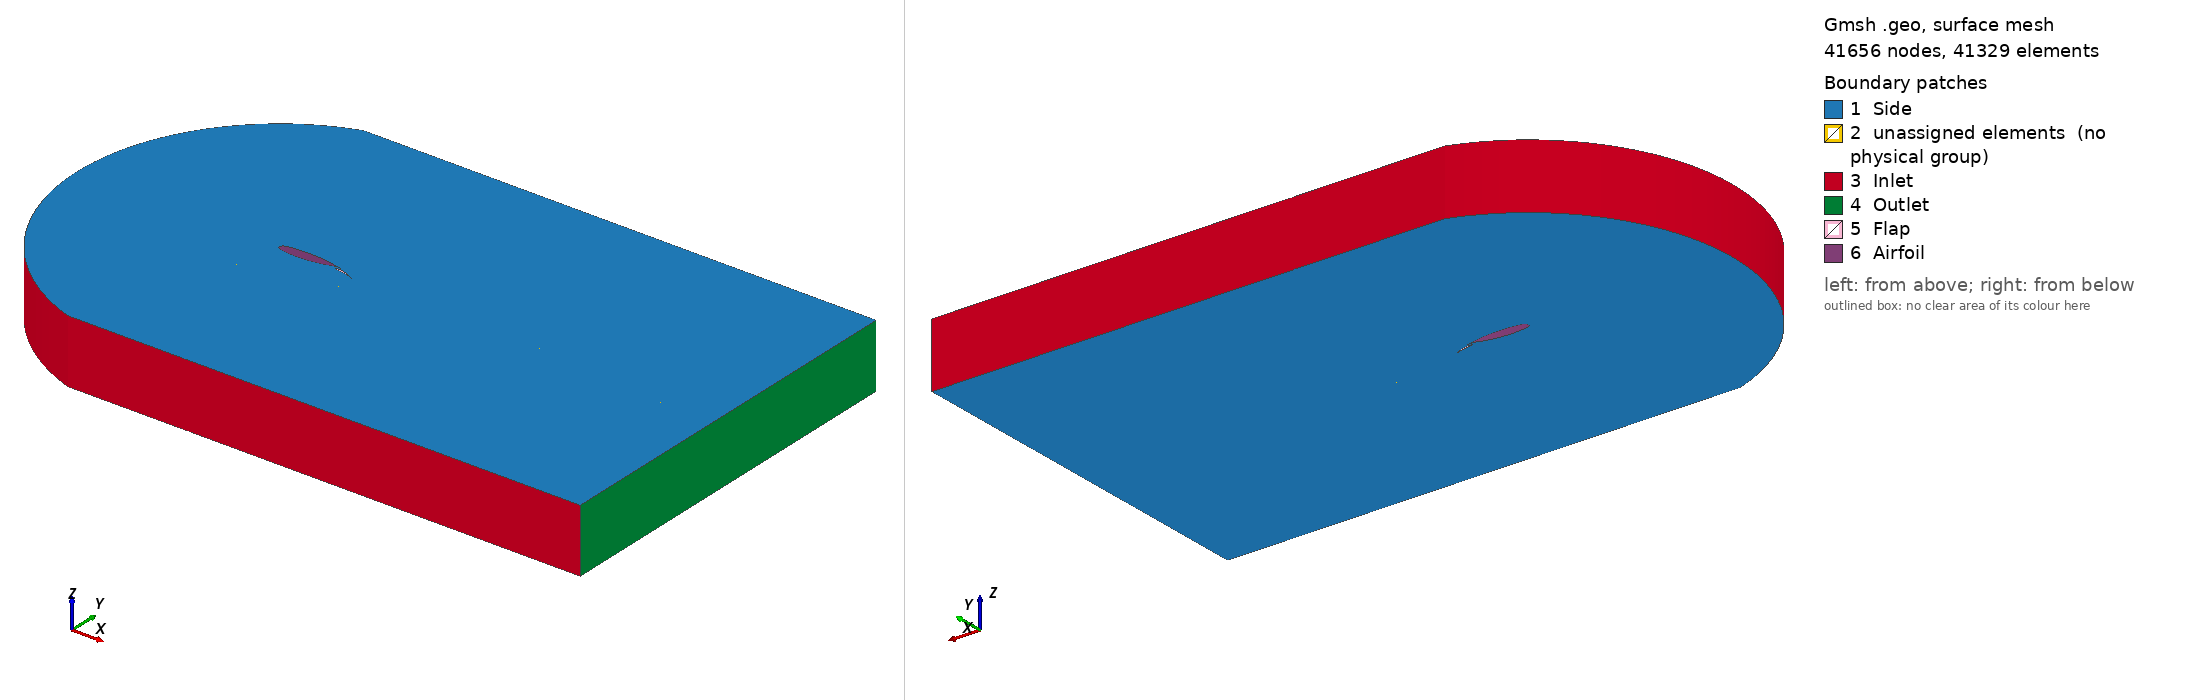

Gmsh geometry script, surface-meshed: 41656 nodes, 41329 surface elements. Boundary patches (legend numbers): 1 Side, 2 unassigned elements (no physical group), 3 Inlet, 4 Outlet, 5 Flap, 6 Airfoil. Left view from above one corner, right view from below the opposite corner. Legend entries are the model's physical surfaces; 'unassigned elements' are surfaces in no physical group. The drawing asked Gmsh for element sizes between 1% and 20% of the model's largest extent; the script's own settings can give other sizes.

=== structured_four.geo (drawn) ===


Include "wing.geo";
Include "flap.geo";

// N. B // Wing Points Definition Point([2... 426])
// N. B // Flap Points Definition Point([427... 643])

//  ## Enclosure variables ## //

// Consts
x_trail = 0.9436;

//inlet displacement from tip without flap
x_inlet = -1;

//outlet displacement from trail edge of wing
x_outlet = 7;

// wall distance from centerline of global coordinates
y_symm = 3;

//top left
Point(645) = {x_inlet, y_symm, 0, 1.0};

//bottom left
Point(646) = {x_inlet, -y_symm, 0, 1.0};

//bottom right
Point(647) = {x_outlet, -y_symm, 0, 1.0};

//top right
Point(648) = {x_outlet, y_symm, 0, 1.0};

//  ## Cushion variables ## //
cushion_width = 0.4;
cushion_LE_len = 0.01; //must be greater than 0!
cushion_TE_len = 1.5; // from 0,0
centre_lead_edge = 229; //id of of point closest to centre of LE

//+ Add Inlet Arc
Circle(3) = {645, centre_lead_edge, 646};

//+ Define cushion points near leading edge
Point(649) = {-cushion_LE_len, cushion_width*0.8, 0, 1.0};
//+
Point(650) = {-cushion_LE_len, -cushion_width*0.8, 0, 1.0};

//+ Connect lines between leading cushion and inlet
Line(4) = {649, 280};
//+
Line(5) = {645, 649};
//+
Line(6) = {646, 650};
//+
Line(7) = {650, 184};

//+ Add LE cushion Arc
Circle(8) = {649, centre_lead_edge, 650};
//+
Point(658) = {0.9436, cushion_width * 0.7, 0, 1.0};
//+
Point(668) = {1.26, -0.11-0.0020, 0, 1.0};
//+
Line(43) = {427, 668};
//+
Point(683) = {0.822, -cushion_width * 0.75, 0, 1.0};
//+
Point(689) = {1.2, -0.3, 0, 1.0};
//+
Point(690) = {1.26, -0.3, 0, 1.0};
//+
Line(91) = {689, 690};

Point(697) = {0.9436, y_symm, 0, 1.0};
//+
Point(698) = {1.39, y_symm, 0, 1.0};
//+
Line(100) = {658, 697};
//+
Point(701) = {0.822, -y_symm, 0, 1.0};
//+
Point(702) = {1.26, -y_symm, 0, 1.0};

Point(704) = {1.20, -y_symm, 0, 1.0};
//+
Line(116) = {683, 701};
//+
Line(117) = {689, 704};
//+
Line(118) = {690, 702};
//+
Line(124) = {704, 702};
//+
//+
Split Curve {1} Point {280, 184, 426,47};
//+
Split Curve {2} Point {557, 427,506};
//+
Line(152) = {557, 426};


//+
Line(164) = {668, 690};
//+
Line(165) = {427, 689};

//+
Point(709) = {1.3, 0.5 * cushion_width, 0, 1.0};

//+
Point(711) = {1.35, y_symm, 0, 1.0};
//+
Line(178) = {711, 709};
Line(217) = {506, 47};
//+
Line(218) = {47, 683};
//+
Point(725) = {0.89, -0.3, 0, 1.0};
//+
Line(219) = {506, 725};
//+
Point(726) = {0.89, -y_symm, 0, 1.0};
//+
Line(220) = {726, 725};
//+
Line(221) = {683, 725};
//+
Line(222) = {725, 689};
//+
Line(223) = {701, 726};
//+
Line(224) = {726, 704};
//+
Point(727) = {1.26, -0.0768, 0, 1.0};

//+
Point(729) = {1.36, 0.5*cushion_width, 0, 1.0};
//+
Line(234) = {709, 729};
//+
Line(235) = {649, 658};
//+
Line(236) = {650, 683};
//+
Line(237) = {729, 698};
//+
Line(238) = {658, 709};
//+
Line(241) = {645, 697};
//+
Line(242) = {697, 711};
//+
Line(243) = {711, 698};
//+
Line(244) = {698, 648};
//+
Line(245) = {646, 701};
//+
Line(246) = {702, 647};
//+
Point(730) = {x_outlet, 0.5 * cushion_width, 0, 1.0};
//+
Point(732) = {x_outlet, -0.0768, 0, 1.0};
//+
Point(734) = {x_outlet, -0.112, 0, 1.0};
//+
Point(735) = {x_outlet, -0.3, 0, 1.0};
//+
Line(247) = {690, 735};
//+
Line(248) = {729, 730};
//+
Line(250) = {668, 734};
//+
Line(252) = {727, 732};
//+
Line(253) = {648, 730};
//+
Line(258) = {734, 735};
//+
Line(259) = {735, 647};


//+
Translate {0, 0.0265175 * 0.605, 0} {
  Duplicata { Point{558:642:2, 427}; }
}
Line(260) = {426,736:779};

//+
Line(262) = {658, 426};
//+
Line(263) = {779, 727};
//+
Line(264) = {779, 427};
//+
Line(265) = {779, 709};
//+
Line(266) = {727, 729};
//+
Line(267) = {668, 727};
//+
Line(268) = {730, 732};
//+
Line(269) = {732, 734};

//+
Curve Loop(1) = {5, 8, -6, -3};
//+
Plane Surface(1) = {1};
//+
Curve Loop(2) = {241, -100, -235, -5};
//+
Plane Surface(2) = {2};
//+
Curve Loop(3) = {242, 178, -238, 100};
//+
Plane Surface(3) = {3};
//+
Curve Loop(4) = {178, 234, 237, -243};
//+
Plane Surface(4) = {4};
//+
Curve Loop(5) = {244, 253, -248, 237};
//+
Plane Surface(5) = {5};
//+
Curve Loop(6) = {248, 268, -252, 266};
//+
Plane Surface(6) = {6};
//+
Curve Loop(7) = {252, 269, -250, 267};
//+
Plane Surface(7) = {7};
//+
Curve Loop(8) = {266, -234, -265, 263};
//+
Plane Surface(8) = {8};
//+
Curve Loop(9) = {238, -265, -260, -262};
//+
Plane Surface(9) = {9};
//+
Curve Loop(10) = {267, -263, 264, 43};
//+
Plane Surface(10) = {10};
//+
Curve Loop(11) = {164, -91, -165, 43};
//+
Plane Surface(11) = {11};
//+
Curve Loop(12) = {250, 258, -247, -164};
//+
Plane Surface(12) = {12};
//+
Curve Loop(13) = {259, -246, -118, 247};
//+
Plane Surface(13) = {13};
//+
Curve Loop(14) = {165, -222, -219, -131};
//+
Plane Surface(14) = {14};
//+
Curve Loop(15) = {222, 117, -224, 220};
//+
Plane Surface(15) = {15};
//+
Curve Loop(16) = {91, 118, -124, -117};
//+
Plane Surface(16) = {16};
//+
Curve Loop(17) = {223, 220, -221, 116};
//+
Plane Surface(17) = {17};
//+
Curve Loop(18) = {219, -221, -218, -217};
//+
Plane Surface(18) = {18};
//+
Curve Loop(19) = {130, -264, -260, -152};
//+
Plane Surface(19) = {19};
//+
Curve Loop(20) = {129, 152, 128, -217};
//+
Plane Surface(20) = {20};
//+
Curve Loop(21) = {125, -7, 236, -218};
//+
Plane Surface(21) = {21};
//+
Curve Loop(22) = {4, 127, -262, -235};
//+
Plane Surface(22) = {22};
//+
Curve Loop(23) = {8, 7, 126, -4};
//+
Plane Surface(23) = {23};
//+
Curve Loop(24) = {236, 116, -245, 6};
//+
Plane Surface(24) = {24};

Geometry.ScalingFactor = 0.605;
// Set default discretisation value

default = 30;
Transfinite Curve{:} = default;

cushion_points = 30;

//Frontal arc
Transfinite Curve{3,8,126} = 50 Using Bump 2;

//Set cushion thickness and progression
Transfinite Curve{-4,-7,-262,265,266,-268,217,218,219,165,164,258} = cushion_points Using Progression 1.25;
Transfinite Curve{131} = 30 Using Bump 1/15;
Transfinite Curve{222} = 30 Using Bump 1/5;
Transfinite Curve{224} = 30 Using Bump 1;
Transfinite Curve{217,152,264,267,269} = 20 Using Bump 1/20;
Transfinite Curve{221,223} = 20 Using Bump 3;
Transfinite Curve{129,128} = 50 Using Bump 1/4;
Transfinite Curve{127} = 40 Using Bump 1/10;
Transfinite Curve{235} = 40 Using Bump 1/2;
Transfinite Curve{241} = 40 Using Bump 2;
Transfinite Curve{130,260,238} = 30 Using Bump 1/10;
Transfinite Curve{242} = 30 Using Bump 3;
Transfinite Curve{124} = 10 Using Progression 1.3;
Transfinite Curve{234,263,43,91} = 10 Using Progression 1.3;
Transfinite Curve{243} = 10 Using Progression 1.3;

Transfinite Curve{125,-236} = 40 Using Progression 1.05;
Transfinite Curve{245} = 40 Using Bump 1;

Transfinite Curve{244,248,252,250,247,246} = 40 Using Progression 1.07;


// ///// TRANSFINITE AND RECOMBINE. END OF PARAMETRISATION
Transfinite Surface{:};
Recombine Surface{:};



//+
Extrude {0, 0, 1} {
  Surface{:}; Layers {1}; Recombine;
}

Coherence;
Physical Volume("Fluid", 2000) = {1:24};

Physical Surface("Inlet", 2001) = {366,356,322,300,290,792,630,594,616,546};
// +
Physical Surface("Outlet", 2002) = {370,392,414,524,542};
//+ 
Physical Surface("Side", 2003) = {291,1,2,313,3,335,357,4,5,379,6,401,7,423,12,533,13,555,8,445,10,489,11,511,14,577,16,621,15,599,18,665,20,709,19,687,9,467,21,731,23,775,22,753,17,643,24,797};
//+
Physical Surface("Airfoil", 2004) = {770,744,704,718};
Physical Surface("Flap", 2005) = {674,576,696};


Also in the case, not shown: wing.geo (included by structured_four.geo) (58356 bytes, source omitted); flap.geo (included by structured_four.geo) (29853 bytes, source omitted).
